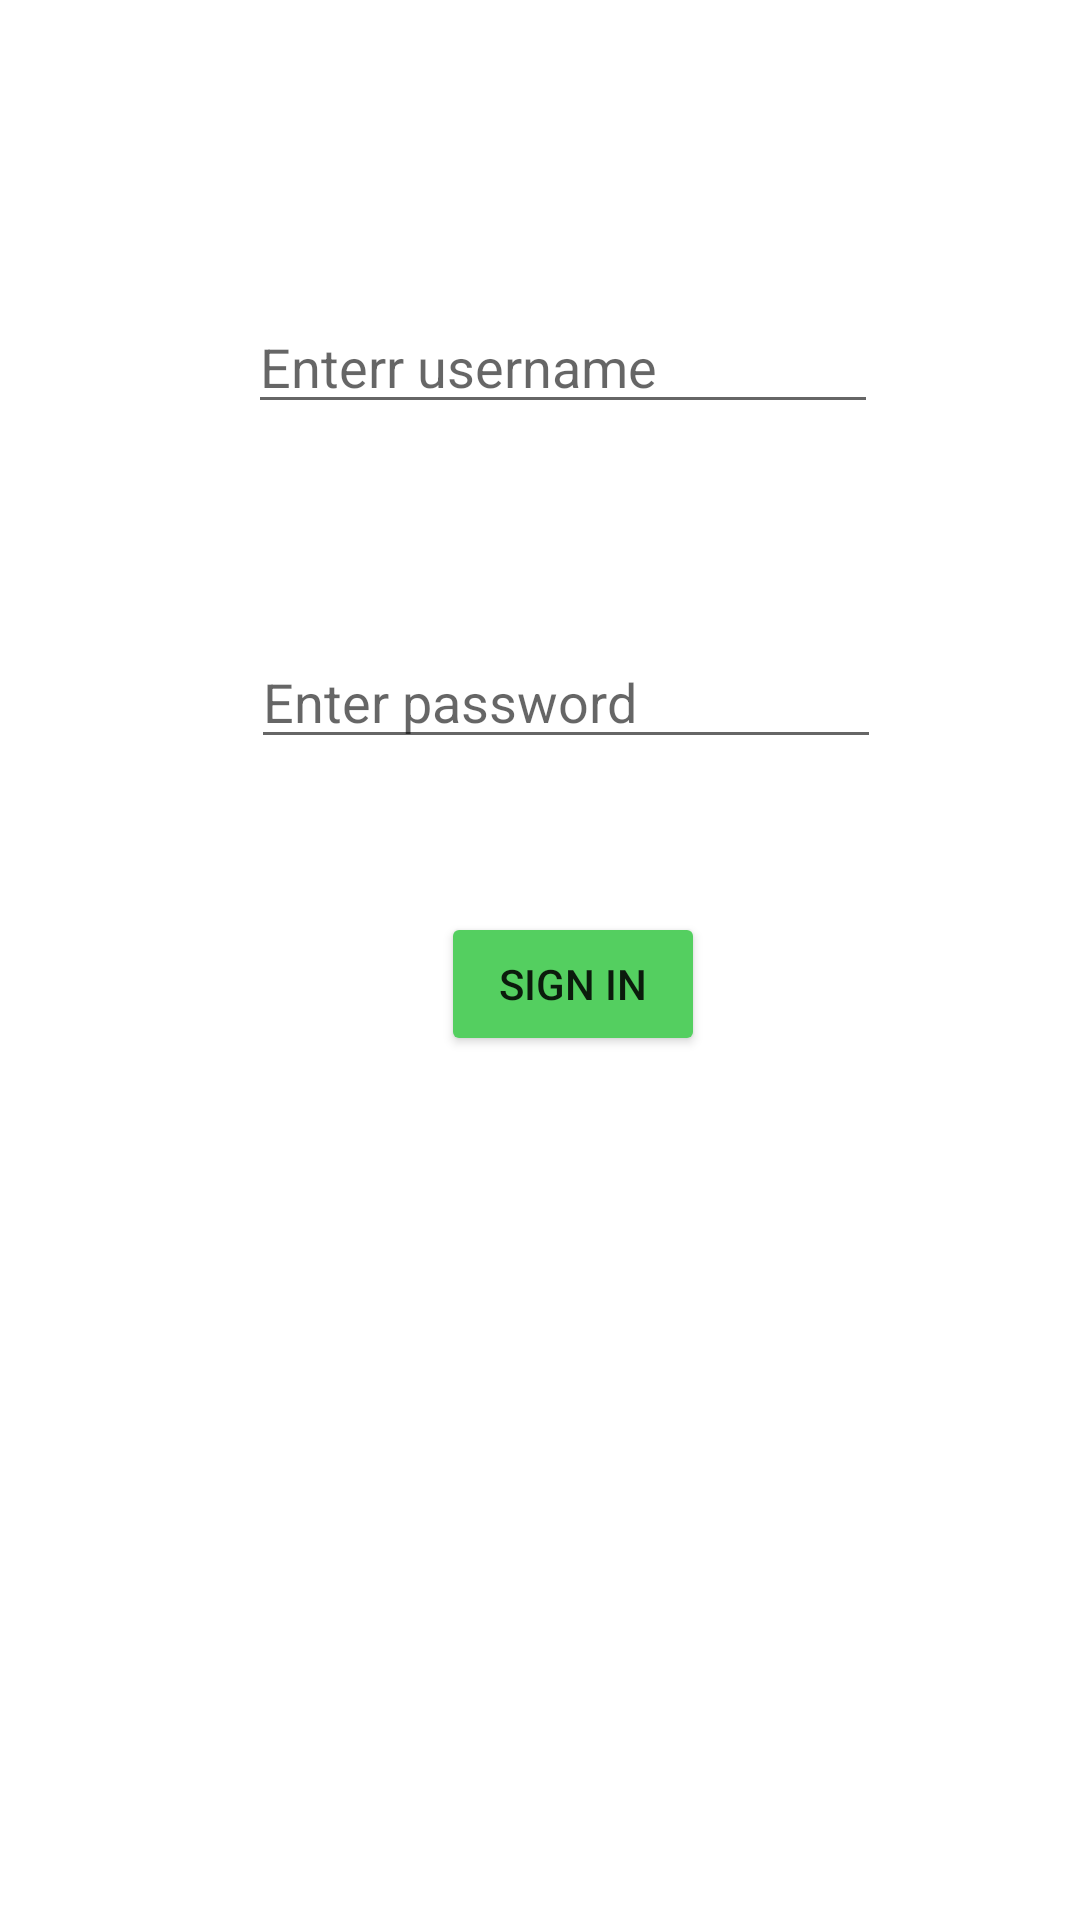

Android layout source for this screen:
<!-- AndroidManifest.xml: application theme Theme.Loginregister -->
<!-- res/layout/activity_loginavtivity.xml -->
<?xml version="1.0" encoding="utf-8"?>
<androidx.constraintlayout.widget.ConstraintLayout xmlns:android="http://schemas.android.com/apk/res/android"
    xmlns:app="http://schemas.android.com/apk/res-auto"
    xmlns:tools="http://schemas.android.com/tools"
    android:layout_width="match_parent"
    android:layout_height="match_parent"
    tools:context=".loginavtivity">

    <EditText
        android:id="@+id/username1"
        android:layout_width="wrap_content"
        android:layout_height="wrap_content"
        android:layout_marginTop="100dp"
        android:ems="10"
        android:hint="@string/enterr_username"
        android:inputType="textPersonName"
        app:layout_constraintEnd_toEndOf="parent"
        app:layout_constraintHorizontal_bias="0.552"
        app:layout_constraintStart_toStartOf="parent"
        app:layout_constraintTop_toTopOf="parent"
        android:autofillHints="" />

    <EditText
        android:id="@+id/password1"
        android:layout_width="wrap_content"
        android:layout_height="wrap_content"
        android:layout_marginTop="64dp"
        android:autofillHints=""
        android:ems="10"
        android:hint="Enter password"
        android:inputType="textPersonName"
        app:layout_constraintBottom_toTopOf="@+id/signin1"
        app:layout_constraintEnd_toEndOf="parent"
        app:layout_constraintHorizontal_bias="0.557"
        app:layout_constraintStart_toStartOf="parent"
        app:layout_constraintTop_toBottomOf="@+id/username1"
        app:layout_constraintVertical_bias="0.109" />

    <Button
        android:id="@+id/signin1"
        android:layout_width="wrap_content"
        android:layout_height="wrap_content"
        android:layout_marginBottom="288dp"
        android:text="@string/sign_in"
        app:backgroundTint="#54CF60"
        app:layout_constraintBottom_toBottomOf="parent"
        app:layout_constraintEnd_toEndOf="parent"
        app:layout_constraintHorizontal_bias="0.54"
        app:layout_constraintStart_toStartOf="parent" />

    <ImageView
        android:id="@+id/imageView"
        android:layout_width="263dp"
        android:layout_height="65dp"
        android:layout_marginStart="88dp"
        android:layout_marginLeft="88dp"
        android:layout_marginTop="16dp"
        app:layout_constraintStart_toStartOf="parent"
        app:layout_constraintTop_toTopOf="parent"
        app:srcCompat="@drawable/login" />
</androidx.constraintlayout.widget.ConstraintLayout>
<!-- resources referenced by this layout -->
<resources>
  <string name="enterr_username">Enterr username</string>
  <string name="sign_in">Sign in</string>
  <style name="Theme.Loginregister" parent="Theme.MaterialComponents.DayNight.NoActionBar">
          
          <item name="colorPrimary">@color/teal_200</item>
          <item name="colorPrimaryVariant">@color/teal_200</item>
          <item name="colorOnPrimary">@color/white</item>
          
          <item name="colorSecondary">@color/teal_200</item>
          <item name="colorSecondaryVariant">@color/teal_700</item>
          <item name="colorOnSecondary">@color/black</item>
          
          <item name="android:statusBarColor" tools:targetApi="l">?attr/colorPrimaryVariant</item>
          
      </style>
  <!-- not gathered from this repository: default colours our renderer supplied (Android Studio template values) -->
  <color name="teal_200">#FF03DAC5</color>
  <color name="teal_700">#FF018786</color>
  <color name="black">#FF000000</color>
  <color name="white">#FFFFFFFF</color>
</resources>
